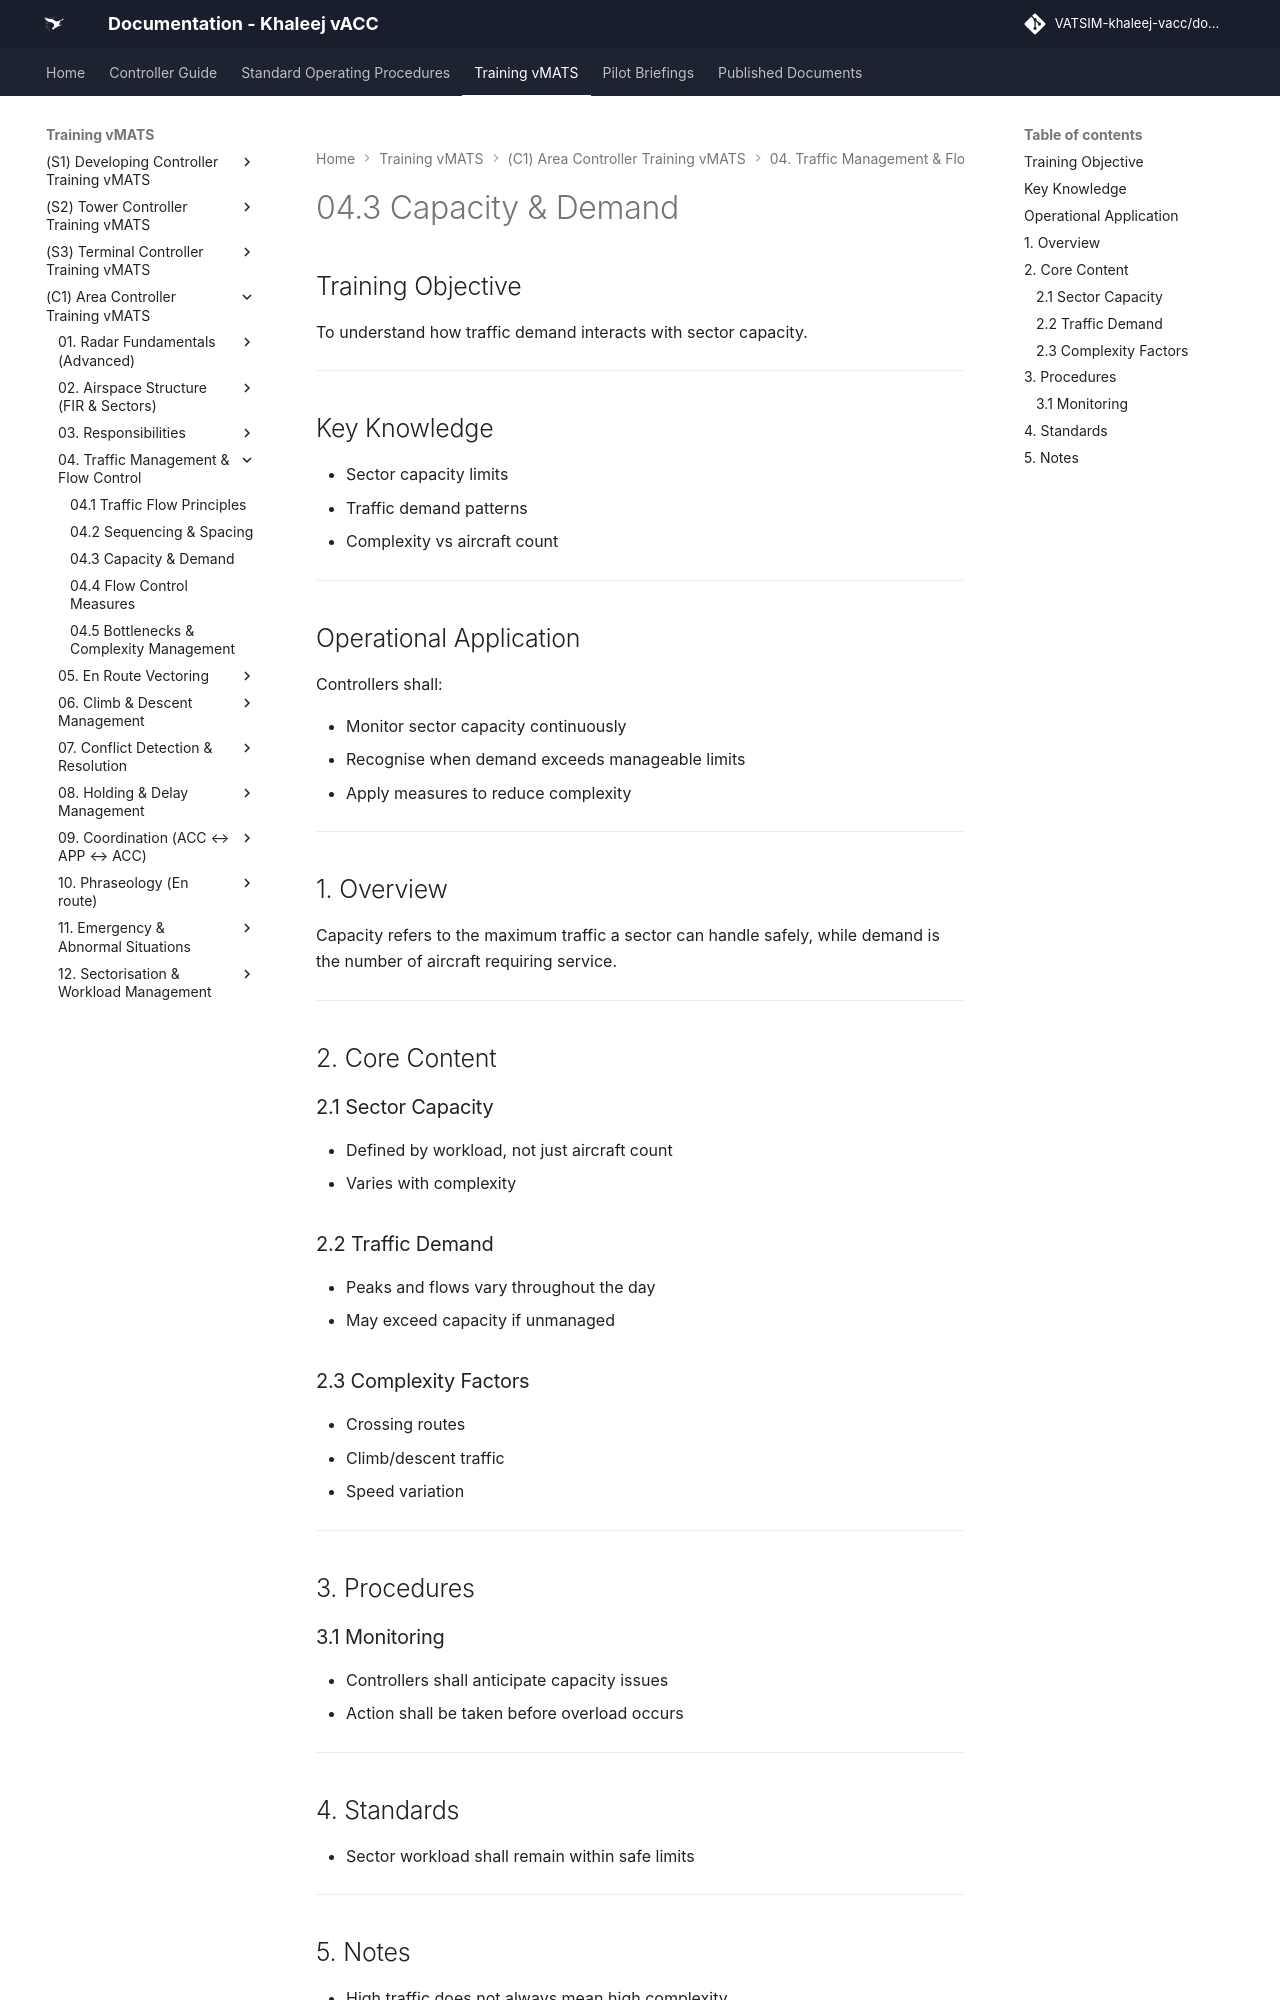

repository: khaleej-vacc/documentation-site · page: Training-vMATS/(C1)-Area-Controller-Training-vMATS/04. Traffic Management & Flow Control/04.3 Capacity & Demand/index.html · generator: mkdocs

# 04.3 Capacity & Demand

## Training Objective

To understand how traffic demand interacts with sector capacity.

---

## Key Knowledge

- Sector capacity limits
- Traffic demand patterns
- Complexity vs aircraft count

---

## Operational Application

Controllers shall:

- Monitor sector capacity continuously
- Recognise when demand exceeds manageable limits
- Apply measures to reduce complexity

---

## 1. Overview

Capacity refers to the maximum traffic a sector can handle safely, while demand is the number of aircraft requiring service.

---

## 2. Core Content

### 2.1 Sector Capacity

- Defined by workload, not just aircraft count
- Varies with complexity

### 2.2 Traffic Demand

- Peaks and flows vary throughout the day
- May exceed capacity if unmanaged

### 2.3 Complexity Factors

- Crossing routes
- Climb/descent traffic
- Speed variation

---

## 3. Procedures

### 3.1 Monitoring

- Controllers shall anticipate capacity issues
- Action shall be taken before overload occurs

---
